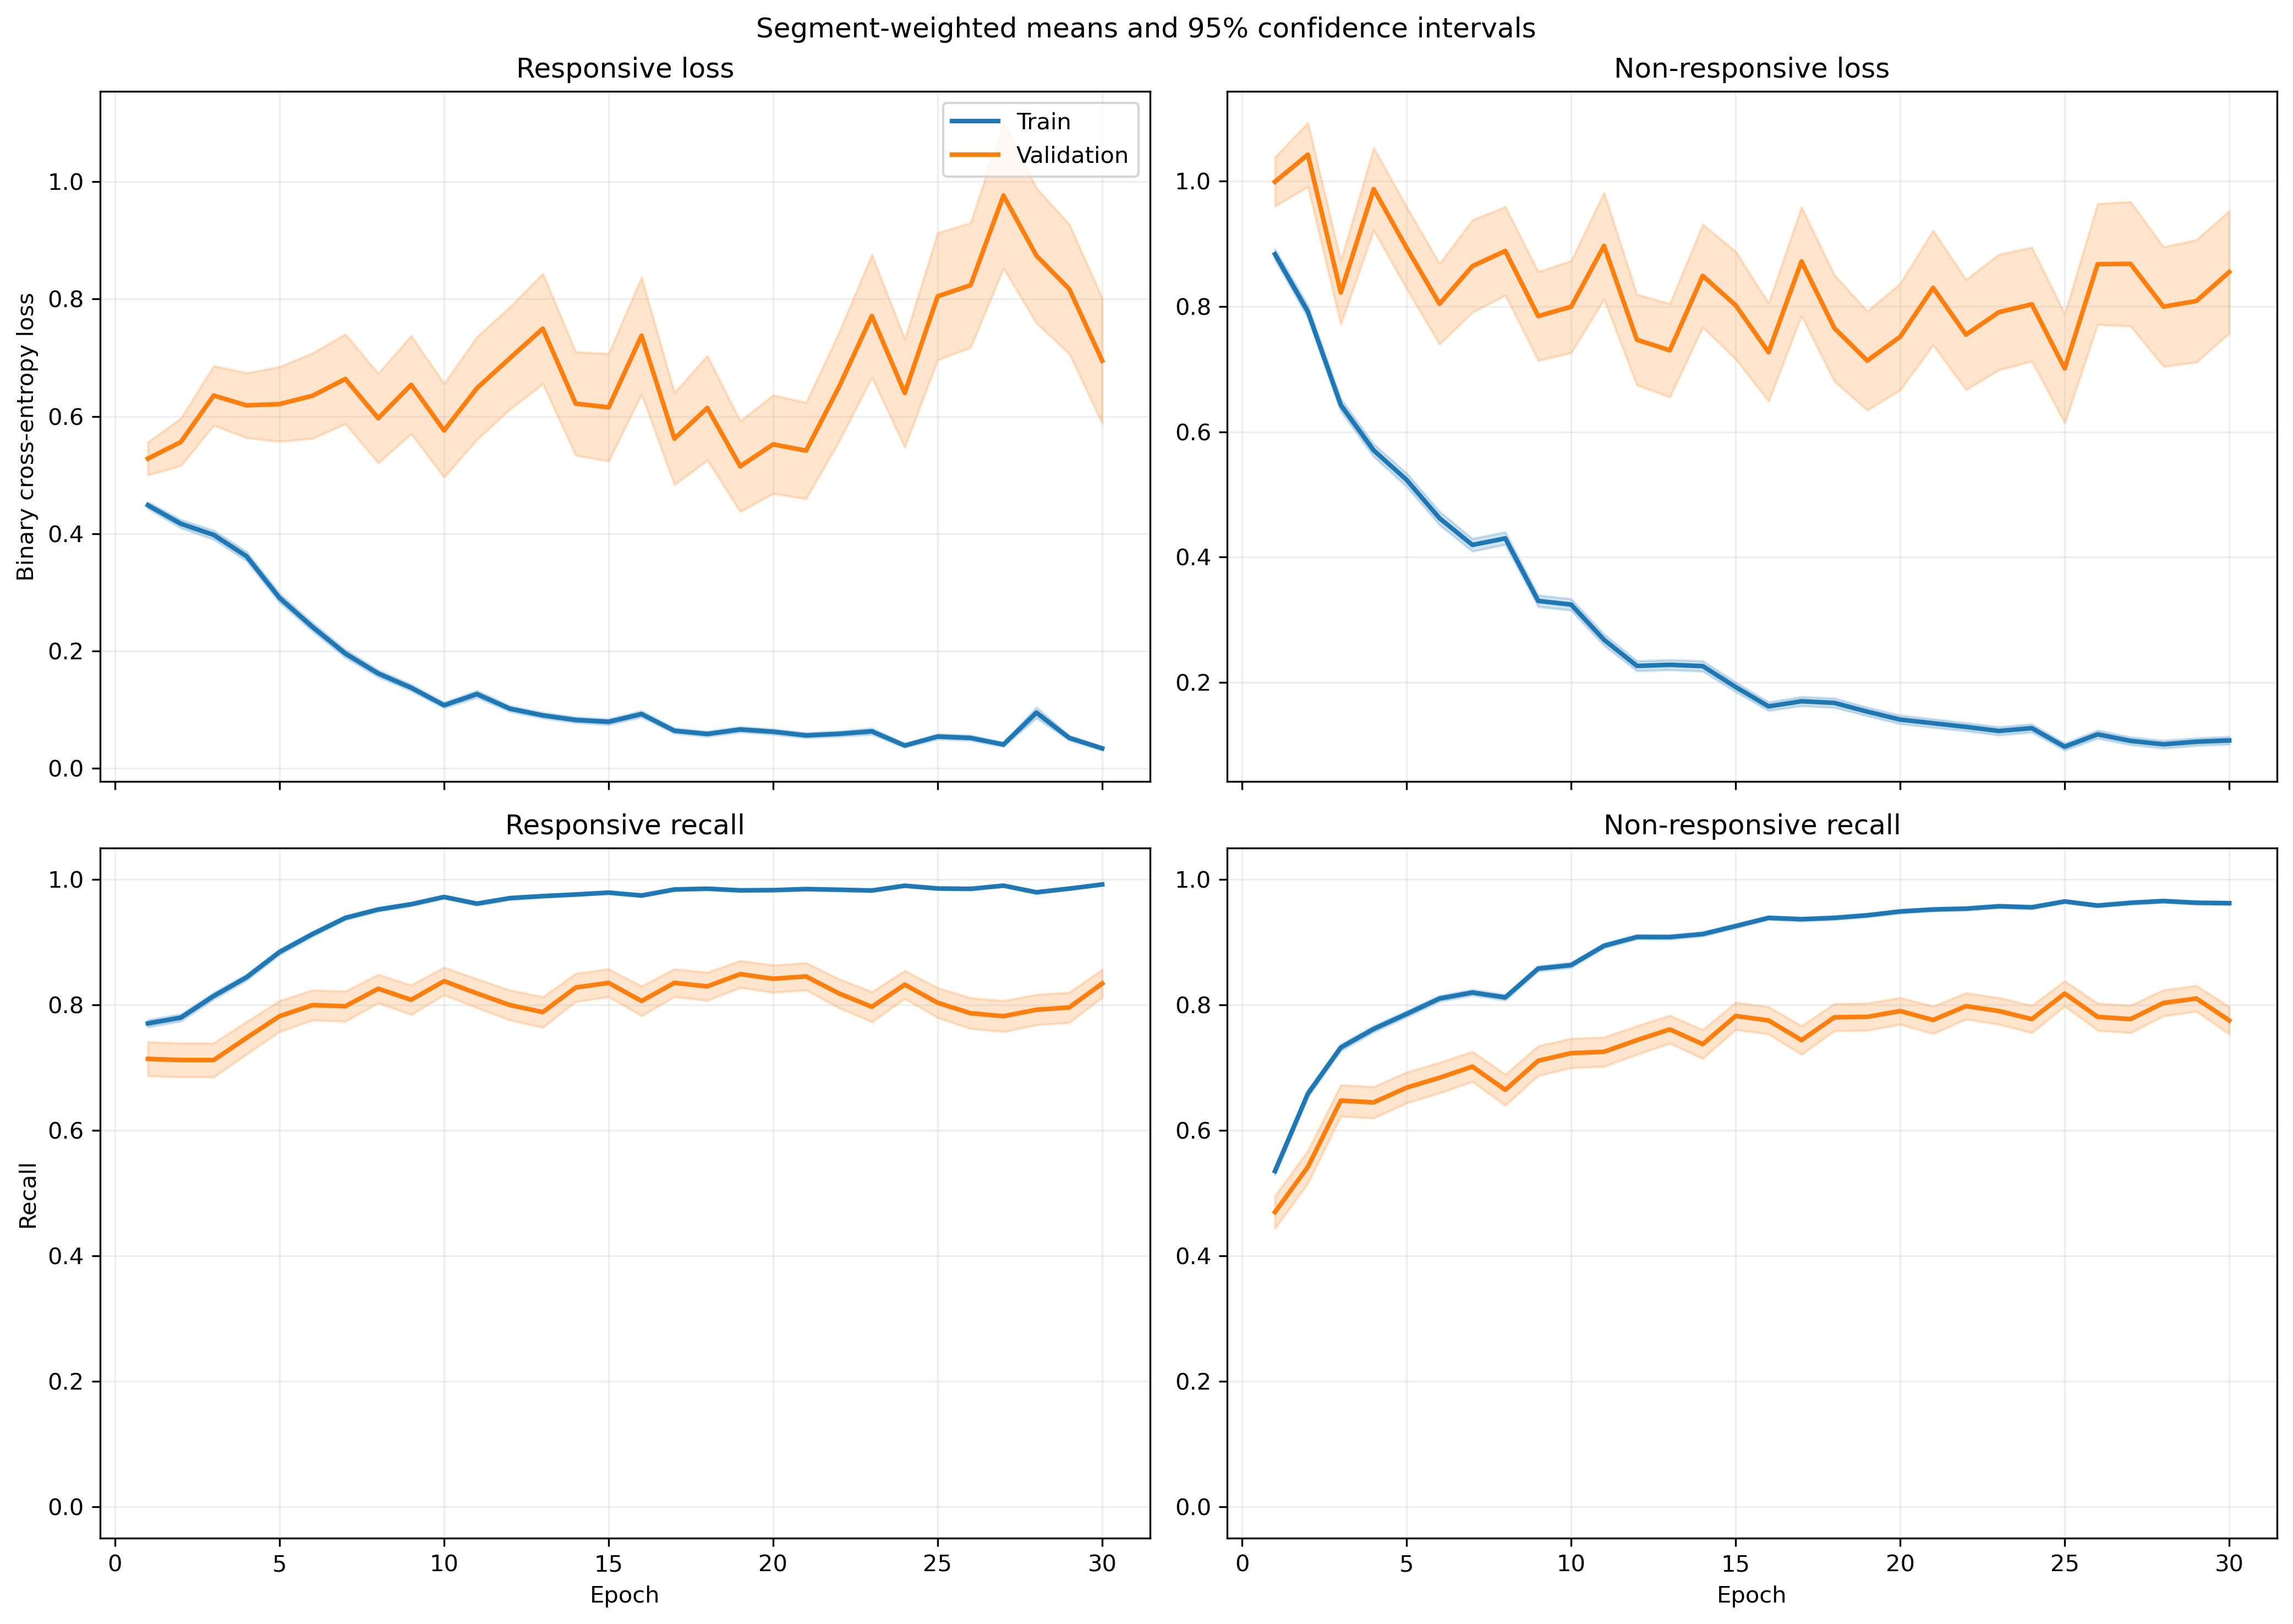

Values plotted in this chart, from the file beside it:
fold, epoch, split, r_loss, r_loss_count, r_loss_sum, r_loss_sum_sq, r_recall, r_recall_count, r_recall_sum, r_recall_sum_sq, nr_loss, nr_loss_count, nr_loss_sum, nr_loss_sum_sq, nr_recall, nr_recall_count, nr_recall_sum, nr_recall_sum_sq
1, 1, train, 0.4165, 1063, 442.7, 416.8, 0.7761, 1063, 825.0, 825.0, 0.9817, 1401, 1375, 2290, 0.5296, 1401, 742.0, 742.0
1, 1, validation, 0.09455, 10, 0.9455, 0.126, 1.0, 10, 10.0, 10.0, , 0, 0.0, 0.0, , 0, 0.0, 0.0
1, 2, train, 0.4125, 1063, 438.5, 432.6, 0.7883, 1063, 838.0, 838.0, 0.7943, 1401, 1113, 1661, 0.6253, 1401, 876.0, 876.0
1, 2, validation, 0.1283, 10, 1.283, 0.2675, 1.0, 10, 10.0, 10.0, , 0, 0.0, 0.0, , 0, 0.0, 0.0
1, 3, train, 0.3748, 1063, 398.4, 489.6, 0.825, 1063, 877.0, 877.0, 0.6856, 1401, 960.5, 1743, 0.7088, 1401, 993.0, 993.0
1, 3, validation, 0.05747, 10, 0.5747, 0.05532, 1.0, 10, 10.0, 10.0, , 0, 0.0, 0.0, , 0, 0.0, 0.0
1, 4, train, 0.3554, 1063, 377.8, 505.6, 0.8551, 1063, 909.0, 909.0, 0.5309, 1401, 743.8, 1199, 0.7595, 1401, 1064, 1064
1, 4, validation, 0.1897, 10, 1.897, 2.067, 0.9, 10, 9.0, 9.0, , 0, 0.0, 0.0, , 0, 0.0, 0.0
1, 5, train, 0.2755, 1063, 292.8, 383.4, 0.8928, 1063, 949.0, 949.0, 0.4285, 1401, 600.3, 1076, 0.8051, 1401, 1128, 1128
1, 5, validation, 0.2077, 10, 2.077, 2.72, 0.9, 10, 9.0, 9.0, , 0, 0.0, 0.0, , 0, 0.0, 0.0
1, 6, train, 0.1876, 1063, 199.4, 271.4, 0.936, 1063, 995.0, 995.0, 0.4594, 1401, 643.7, 1382, 0.8023, 1401, 1124, 1124
1, 6, validation, 0.2564, 10, 2.564, 4.964, 0.9, 10, 9.0, 9.0, , 0, 0.0, 0.0, , 0, 0.0, 0.0
1, 7, train, 0.1379, 1063, 146.6, 156.4, 0.9614, 1063, 1022, 1022, 0.3929, 1401, 550.5, 1064, 0.818, 1401, 1146, 1146
1, 7, validation, 0.03818, 10, 0.3818, 0.03552, 1.0, 10, 10.0, 10.0, , 0, 0.0, 0.0, , 0, 0.0, 0.0
1, 8, train, 0.1892, 1063, 201.2, 300.2, 0.9332, 1063, 992.0, 992.0, 0.3172, 1401, 444.4, 873, 0.8651, 1401, 1212, 1212
1, 8, validation, 0.0154, 10, 0.154, 0.007612, 1.0, 10, 10.0, 10.0, , 0, 0.0, 0.0, , 0, 0.0, 0.0
1, 9, train, 0.1214, 1063, 129.1, 197.7, 0.9643, 1063, 1025, 1025, 0.3322, 1401, 465.4, 1051, 0.8587, 1401, 1203, 1203
1, 9, validation, 0.006646, 10, 0.06646, 0.0007734, 1.0, 10, 10.0, 10.0, , 0, 0.0, 0.0, , 0, 0.0, 0.0
1, 10, train, 0.07976, 1063, 84.78, 72.41, 0.9812, 1063, 1043, 1043, 0.2768, 1401, 387.8, 741.6, 0.8708, 1401, 1220, 1220
1, 10, validation, 0.005764, 10, 0.05764, 0.0004526, 1.0, 10, 10.0, 10.0, , 0, 0.0, 0.0, , 0, 0.0, 0.0
1, 11, train, 0.09075, 1063, 96.47, 128.1, 0.9718, 1063, 1033, 1033, 0.2359, 1401, 330.5, 762.7, 0.9065, 1401, 1270, 1270
1, 11, validation, 0.004356, 10, 0.04356, 0.000348, 1.0, 10, 10.0, 10.0, , 0, 0.0, 0.0, , 0, 0.0, 0.0
1, 12, train, 0.06486, 1063, 68.95, 63.7, 0.984, 1063, 1046, 1046, 0.2571, 1401, 360.2, 814.8, 0.9008, 1401, 1262, 1262
1, 12, validation, 0.004124, 10, 0.04124, 0.0006557, 1.0, 10, 10.0, 10.0, , 0, 0.0, 0.0, , 0, 0.0, 0.0
1, 13, train, 0.06994, 1063, 74.35, 111.7, 0.9831, 1063, 1045, 1045, 0.2054, 1401, 287.7, 585.6, 0.9151, 1401, 1282, 1282
1, 13, validation, 0.006725, 10, 0.06725, 0.00125, 1.0, 10, 10.0, 10.0, , 0, 0.0, 0.0, , 0, 0.0, 0.0
1, 14, train, 0.09437, 1063, 100.3, 144.3, 0.9765, 1063, 1038, 1038, 0.1942, 1401, 272.1, 538, 0.9215, 1401, 1291, 1291
1, 14, validation, 0.01555, 10, 0.1555, 0.009776, 1.0, 10, 10.0, 10.0, , 0, 0.0, 0.0, , 0, 0.0, 0.0
1, 15, train, 0.07775, 1063, 82.65, 108.9, 0.9784, 1063, 1040, 1040, 0.1779, 1401, 249.2, 524.9, 0.9308, 1401, 1304, 1304
1, 15, validation, 0.04152, 10, 0.4152, 0.116, 1.0, 10, 10.0, 10.0, , 0, 0.0, 0.0, , 0, 0.0, 0.0
1, 16, train, 0.1465, 1063, 155.7, 311.9, 0.9501, 1063, 1010, 1010, 0.11, 1401, 154.1, 356.8, 0.96, 1401, 1345, 1345
1, 16, validation, 0.1555, 10, 1.555, 2.282, 0.9, 10, 9.0, 9.0, , 0, 0.0, 0.0, , 0, 0.0, 0.0
1, 17, train, 0.06232, 1063, 66.24, 128.4, 0.9821, 1063, 1044, 1044, 0.1781, 1401, 249.6, 663.7, 0.9379, 1401, 1314, 1314
1, 17, validation, 0.004468, 10, 0.04468, 0.00115, 1.0, 10, 10.0, 10.0, , 0, 0.0, 0.0, , 0, 0.0, 0.0
1, 18, train, 0.04515, 1063, 48, 49.9, 0.9859, 1063, 1048, 1048, 0.1323, 1401, 185.4, 513.4, 0.9572, 1401, 1341, 1341
1, 18, validation, 0.002949, 10, 0.02949, 0.0002646, 1.0, 10, 10.0, 10.0, , 0, 0.0, 0.0, , 0, 0.0, 0.0
1, 19, train, 0.04544, 1063, 48.3, 33.56, 0.9868, 1063, 1049, 1049, 0.1417, 1401, 198.5, 487.1, 0.9507, 1401, 1332, 1332
1, 19, validation, 0.001886, 10, 0.01886, 8.186334343918134e-05, 1.0, 10, 10.0, 10.0, , 0, 0.0, 0.0, , 0, 0.0, 0.0
1, 20, train, 0.04805, 1063, 51.07, 42.71, 0.9859, 1063, 1048, 1048, 0.1232, 1401, 172.6, 375.4, 0.9543, 1401, 1337, 1337
1, 20, validation, 0.00348, 10, 0.0348, 0.000275, 1.0, 10, 10.0, 10.0, , 0, 0.0, 0.0, , 0, 0.0, 0.0
1, 21, train, 0.0479, 1063, 50.92, 136.8, 0.9859, 1063, 1048, 1048, 0.1811, 1401, 253.7, 816.6, 0.9365, 1401, 1312, 1312
1, 21, validation, 0.00119, 10, 0.0119, 6.711482683385839e-05, 1.0, 10, 10.0, 10.0, , 0, 0.0, 0.0, , 0, 0.0, 0.0
1, 22, train, 0.1469, 1063, 156.1, 413.3, 0.952, 1063, 1012, 1012, 0.07149, 1401, 100.2, 212.1, 0.9722, 1401, 1362, 1362
1, 22, validation, 0.003453, 10, 0.03453, 0.0003295, 1.0, 10, 10.0, 10.0, , 0, 0.0, 0.0, , 0, 0.0, 0.0
1, 23, train, 0.04683, 1063, 49.78, 120, 0.9859, 1063, 1048, 1048, 0.1081, 1401, 151.4, 515.2, 0.9665, 1401, 1354, 1354
1, 23, validation, 0.001369, 10, 0.01369, 5.02709299325943e-05, 1.0, 10, 10.0, 10.0, , 0, 0.0, 0.0, , 0, 0.0, 0.0
1, 24, train, 0.06736, 1063, 71.6, 131.8, 0.9774, 1063, 1039, 1039, 0.05949, 1401, 83.35, 233.9, 0.9814, 1401, 1375, 1375
1, 24, validation, 0.008165, 10, 0.08165, 0.002299, 1.0, 10, 10.0, 10.0, , 0, 0.0, 0.0, , 0, 0.0, 0.0
1, 25, train, 0.03449, 1063, 36.66, 52.12, 0.9897, 1063, 1052, 1052, 0.1192, 1401, 167.1, 493.6, 0.9557, 1401, 1339, 1339
1, 25, validation, 0.005571, 10, 0.05571, 0.002656, 1.0, 10, 10.0, 10.0, , 0, 0.0, 0.0, , 0, 0.0, 0.0
1, 26, train, 0.01391, 1063, 14.79, 3.741, 0.9981, 1063, 1061, 1061, 0.1253, 1401, 175.5, 565.3, 0.96, 1401, 1345, 1345
1, 26, validation, 0.001014, 10, 0.01014, 2.3894698188087204e-05, 1.0, 10, 10.0, 10.0, , 0, 0.0, 0.0, , 0, 0.0, 0.0
1, 27, train, 0.04007, 1063, 42.59, 50.15, 0.9944, 1063, 1057, 1057, 0.07655, 1401, 107.3, 216.9, 0.9736, 1401, 1364, 1364
1, 27, validation, 0.01611, 10, 0.1611, 0.02139, 1.0, 10, 10.0, 10.0, , 0, 0.0, 0.0, , 0, 0.0, 0.0
1, 28, train, 0.1653, 1063, 175.8, 639.3, 0.9548, 1063, 1015, 1015, 0.07089, 1401, 99.32, 326.9, 0.9764, 1401, 1368, 1368
1, 28, validation, 0.004833, 10, 0.04833, 0.001289, 1.0, 10, 10.0, 10.0, , 0, 0.0, 0.0, , 0, 0.0, 0.0
1, 29, train, 0.07897, 1063, 83.95, 112.8, 0.9765, 1063, 1038, 1038, 0.2746, 1401, 384.7, 765.4, 0.8829, 1401, 1237, 1237
1, 29, validation, 0.004925, 10, 0.04925, 0.0005158, 1.0, 10, 10.0, 10.0, , 0, 0.0, 0.0, , 0, 0.0, 0.0
1, 30, train, 0.03837, 1063, 40.79, 75.33, 0.9925, 1063, 1055, 1055, 0.07846, 1401, 109.9, 237.2, 0.9757, 1401, 1367, 1367
1, 30, validation, 0.01131, 10, 0.1131, 0.00568, 1.0, 10, 10.0, 10.0, , 0, 0.0, 0.0, , 0, 0.0, 0.0
... 1,140 more rows
